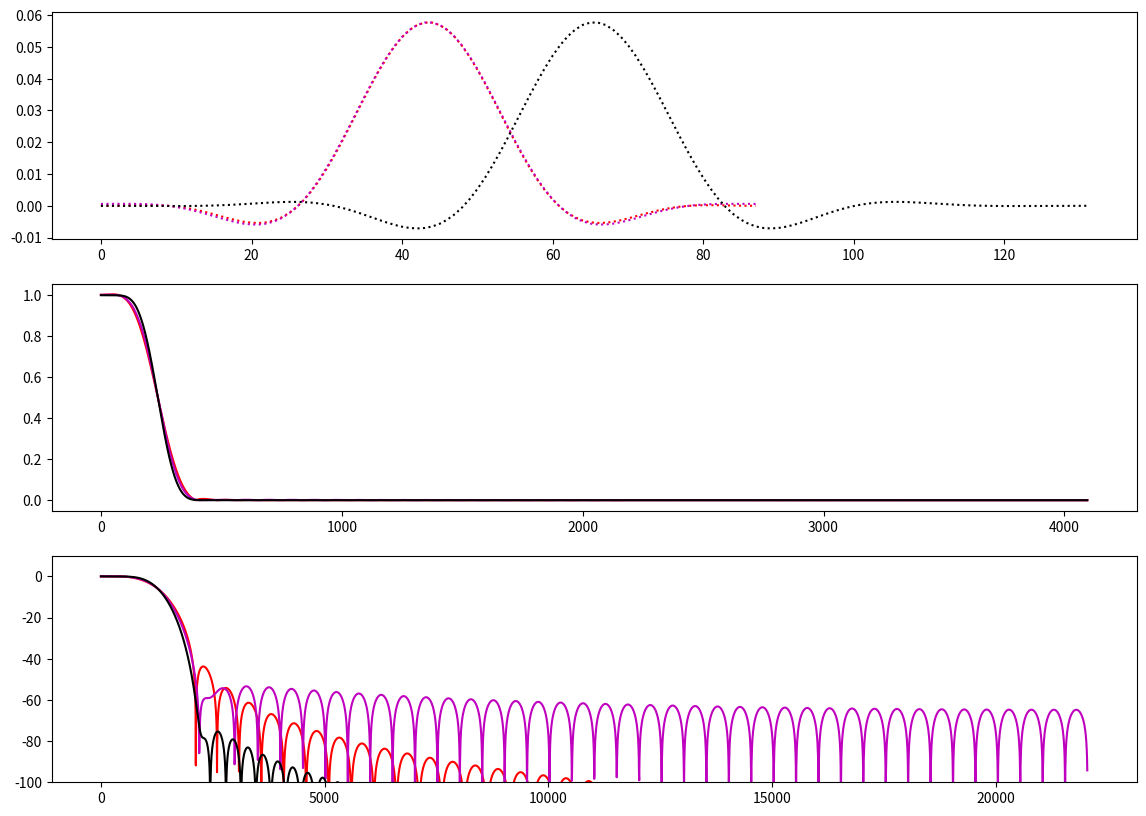

Recreate this plot in Python.
# -*- coding: utf-8 -*-
import numpy as np
import matplotlib.pyplot as plt
from scipy import signal as ss


# =============================================================================
# Synthetic Data Generation
# =============================================================================
def sinew(J = 12, fs = 2**11, freq = 100, phase = 0):
    """
    Signal consisting of a single sine wave with specified 
    frequencies, phases, and amount of points.
    """
    N = 2**J
    t = np.arange(N)/fs
    A = 2 * np.pi * t
    x = np.sin(A * freq + phase)
    return x


def fsinew(J = 18, fs = 2**12 , freq1 = 200, freq2 = 400, freq3 = 500, freq4 = 800, 
           phase1 = 0, phase2 = 0, phase3 = 0, phase4 = 0, phase5 = 0):
    """
    Signal consisting of four sine waves with specified 
    frequencies, phases, and amount of points.
    """
    N = 2**J
    t = np.arange(N)/fs
    A = 2 * np.pi * t
    x1 = np.sin(A * freq1 + phase1)
    x2 = np.sin(A * freq2 + phase2)
    x3 = np.sin(A * freq3 + phase3)
    x4 = np.sin(A * freq4 + phase4)
    x_sum = x1 + x2 + x3 + x4
    return x_sum


# =============================================================================
# Signal Modification Functions
# =============================================================================
def window(window_name, M):
    if window_name == 'boxcar':
        return ss.windows.boxcar(M)
    elif window_name == 'bartlett':
        return ss.windows.bartlett(M)
    elif window_name == 'hamming':
        return ss.windows.hamming(M)
    elif window_name == 'hann':
        return ss.windows.hann(M)
    elif window_name == 'blackman':
        return ss.windows.blackman(M)


def filtering(x, fir_filter):
    y = np.convolve(x, fir_filter)
    return y


def zeropad_fft(h, zeros=2**13):
    h_pad = np.zeros(zeros)
    h_pad[0:len(h)] = h
    H_pad = np.abs(np.fft.fft(h_pad))
    H_pad = H_pad[0:int(len(H_pad)/2)]
    return H_pad


def h_d(N = 87, fc = 4000/22050):
    h_d = np.zeros(N+1)
    for k in range(N+1):
        h_d[k] = (np.sin(fc*(k-N/2)))/(np.pi*(k-N/2))
    return h_d


# =============================================================================
# Plotting
# =============================================================================
h_hann = h_d()*window('hann', 88)
h_hamming = h_d()*window('hamming', 88)
h_blackman = h_d(131)*window('blackman', 132)

H_hann = zeropad_fft(h_hann)
H_hamming = zeropad_fft(h_hamming)
H_blackman = zeropad_fft(h_blackman)

plt.figure(figsize=(14,10))
plt.subplot(311)
plt.plot(h_hann, ':', color = 'r')
plt.plot(h_hamming, ':', color = 'm')
plt.plot(h_blackman, ':', color = 'k')
plt.subplot(312)
plt.plot(H_hann, color = 'r')
plt.plot(H_hamming, color = 'm')
plt.plot(H_blackman,  color = 'k')
plt.subplot(313)
plt.plot(np.linspace(0, 22050, len(H_hann)), 20*np.log10(H_hann), color = 'r')
plt.plot(np.linspace(0, 22050, len(H_hamming)), 20*np.log10(H_hamming), color = 'm')
plt.plot(np.linspace(0, 22050, len(H_blackman)), 20*np.log10(H_blackman), color = 'k')
plt.ylim(-100,10)